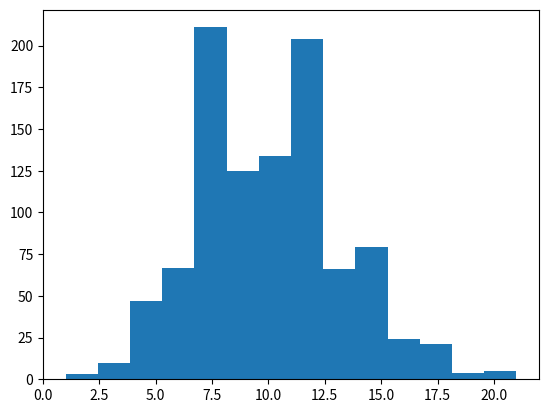

Python code for this plot: (Note: this script raises an exception after producing the figure.)
# -*- coding: utf-8 -*-
"""
[redacted]
"""

import numpy as np
import matplotlib.pyplot as plt
import random
from scipy.special import factorial


mean = 10
no_of_samples = 1000
def GeneratePoissonSamples():
    dataPoisson = np.random.poisson(mean, no_of_samples)
    PlotHistogram(dataPoisson)
    np.mean(dataPoisson)
    SampleHundredData(dataPoisson)


def PlotHistogram(dataPoisson):
    count, bins, ignored =  plt.hist(dataPoisson, 14, normed = True)
    plt.plot(bins, np.exp(-mean)*np.power(mean, bins)/factorial(bins), linewidth = 3, color = 'green')
    plt.title('Poisson Distribution for random samples(1000) with mean = 10')
    plt.show()

def PlotHistogramForExtractedHundred(extract_hundred):
    count, bins, ignored =  plt.hist(extract_hundred, 14, normed = True)
    plt.plot(bins, np.exp(-mean)*np.power(mean, bins)/factorial(bins), linewidth = 3, color = 'green')
    plt.title('Poisson Distribution for extracted samples from the 1000 samples above with mean = 10')
    plt.show()
    
def SampleHundredData(dataPoisson):
    extract_hundred = []
    for i in range(100):
        extract_hundred.append(random.choice(dataPoisson))
    
    PlotHistogramForExtractedHundred(extract_hundred)
    np.mean(extract_hundred)
    
GeneratePoissonSamples()

    
"""
Poisson Distribution is used to know the probability of occurance of an event
in a given time period. We can see from histogram, the average number of success 
that can occur in a specified region.
"""

